Image classification data set "classification_labels" (AgiGames/MetalSurface on GitHub). Class labels (6): bronze, copper, disturb, iron, silver, uncertain.

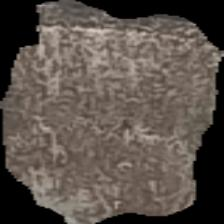
Label: iron

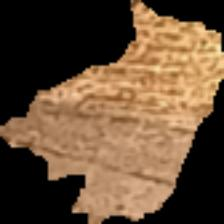
Label: copper

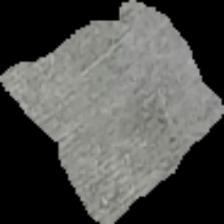
Label: silver

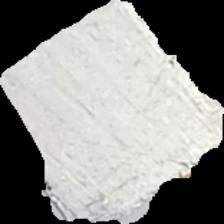
Label: silver

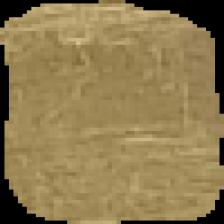
Label: bronze

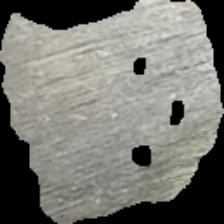
Label: silver
